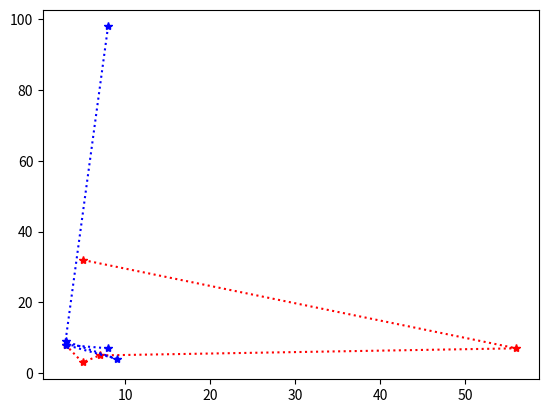

The script that saved this image:
from matplotlib import pyplot as plt


x = [3, 5, 7,56, 5]
y = [8, 3, 5, 7,32]

x1 = [8, 3, 9, 3, 8]
y1 = [98, 9, 4, 8, 7]

plt.plot(x, y, 'r*:', x1, y1, "b*:")

plt.show()